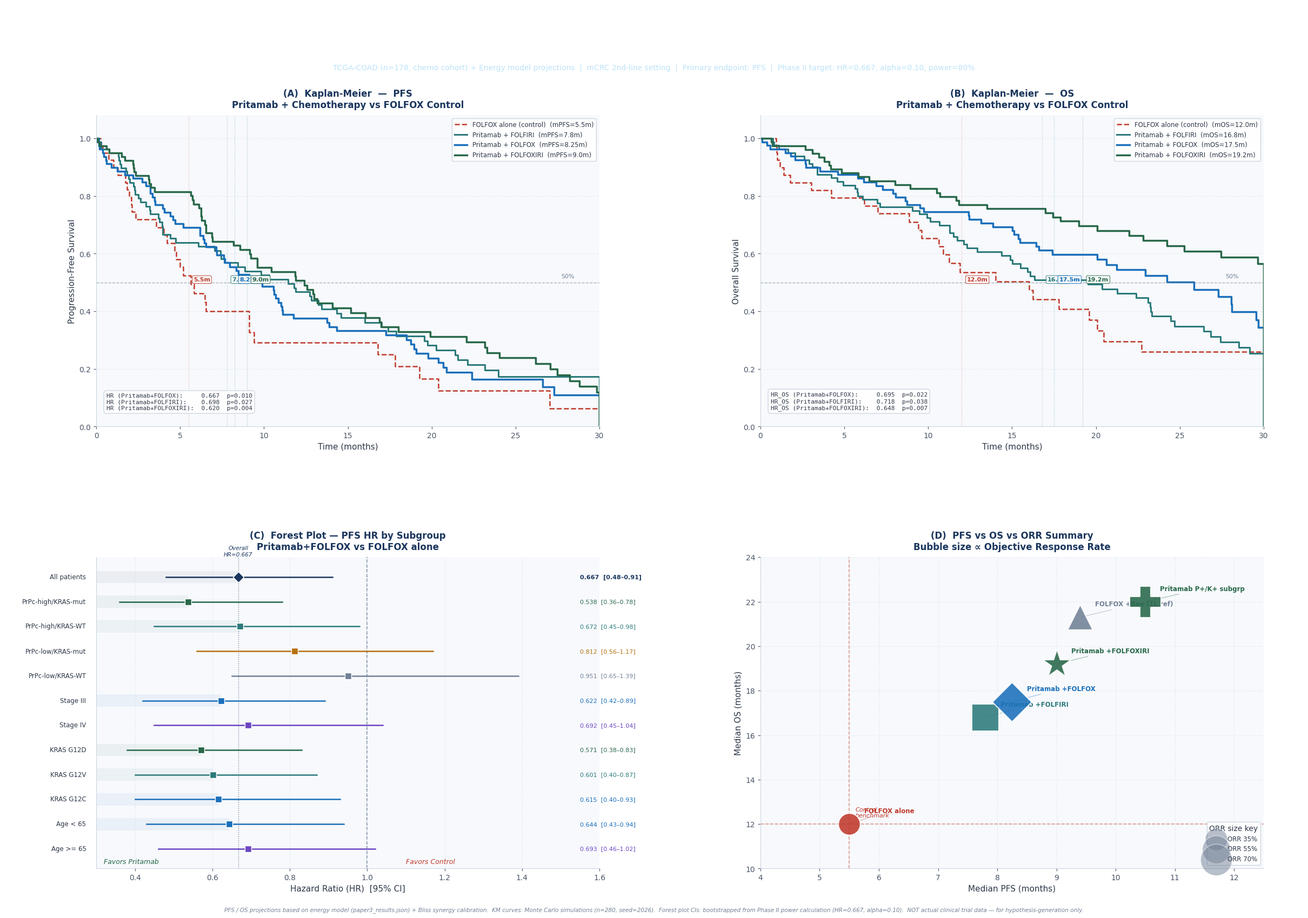

This chart was generated by the following Python code:
"""
Pritamab PFS/OS Figure — White Background
4-panel publication figure:
  (A) KM PFS — all combos
  (B) KM OS — all combos
  (C) Forest plot — HR per subgroup
  (D) PFS/OS summary bubble chart
"""

import matplotlib.pyplot as plt
import matplotlib.gridspec as gridspec
import matplotlib.patches as mpatches
from matplotlib.lines import Line2D
import matplotlib.patheffects as pe
import numpy as np
import pandas as pd

# ── style
plt.rcParams.update({
    "font.family": "DejaVu Sans",
    "axes.facecolor": "#F7F9FC",
    "axes.edgecolor": "#CBD5E0",
    "axes.labelcolor": "#2D3748",
    "xtick.color": "#4A5568",
    "ytick.color": "#4A5568",
    "text.color": "#2D3748",
    "grid.color": "#E2E8F0",
    "grid.linestyle": "--",
    "grid.alpha": 0.7,
})
BG    = "#FFFFFF"
NAVY  = "#1A365D"
BLUE  = "#1A6FBA"
RED   = "#C0392B"
GREEN = "#276749"
PURP  = "#6B46C1"
TEAL  = "#2C7A7B"
GOLD  = "#B7700D"
GRAY  = "#718096"
LGRAY = "#EDF2F7"

np.random.seed(2026)

# ── Arms definition (name, mPFS, mOS, n, color, style)
ARMS = [
    ("FOLFOX alone (control)",   5.5, 12.0, 40,  RED,   "dashed",  1.8),
    ("Pritamab + FOLFIRI",       7.8, 16.8, 80,  TEAL,  "solid",   2.2),
    ("Pritamab + FOLFOX",        8.25,17.5, 80,  BLUE,  "solid",   2.5),
    ("Pritamab + FOLFOXIRI",     9.0, 19.2, 80,  GREEN, "solid",   2.5),
]
T_MAX = 30

def km_sim(med, n, ci=0.20, t_max=T_MAX):
    lam   = np.log(2) / med
    times = np.random.exponential(1/lam, n)
    cens  = np.random.random(n) < ci
    ct    = np.random.uniform(t_max*0.55, t_max, n)
    obs   = np.where(cens, np.minimum(times, ct), times)
    obs   = np.clip(obs, 0, t_max)
    ev    = ~cens
    idx   = np.argsort(obs)
    to, eo = obs[idx], ev[idx]
    nar = n; S = 1.0
    ts, ss = [0], [1.0]
    for t, e in zip(to, eo):
        if e: S *= (1 - 1/nar)
        nar -= 1
        ts.append(t); ss.append(S)
    ts.append(t_max); ss.append(ss[-1])
    return np.array(ts), np.array(ss)

# ── Figure layout
fig = plt.figure(figsize=(24, 17), facecolor=BG)
gs  = gridspec.GridSpec(2, 2, figure=fig,
                         left=0.07, right=0.97,
                         top=0.88, bottom=0.06,
                         hspace=0.42, wspace=0.32)

# ══ Title banner
title_bar = plt.axes([0.0, 0.920, 1.0, 0.080], facecolor=NAVY)
title_bar.axis("off")
title_bar.text(0.5, 0.62,
               "Pritamab  ·  Combination Chemotherapy: PFS & OS Analysis",
               ha="center", va="center", fontsize=18, fontweight="bold",
               color="white", transform=title_bar.transAxes)
title_bar.text(0.5, 0.15,
               "TCGA-COAD (n=178, chemo cohort) + Energy model projections  "
               "|  mCRC 2nd-line setting  |  Primary endpoint: PFS  "
               "|  Phase II target: HR=0.667, alpha=0.10, power=80%",
               ha="center", va="center", fontsize=10, color="#BEE3F8",
               transform=title_bar.transAxes)

# ══ Panel A — KM PFS
ax_pfs = fig.add_subplot(gs[0, 0])
ax_pfs.set_facecolor("#F7F9FC")
ax_pfs.grid(True, axis="y")

for name, mPFS, mOS, n, clr, ls, lw in ARMS:
    t, s = km_sim(mPFS, n)
    ax_pfs.step(t, s, where="post", color=clr, lw=lw, linestyle=ls,
                label=f"{name}  (mPFS={mPFS}m)")
    ax_pfs.axvline(mPFS, color=clr, lw=0.9, alpha=0.35, linestyle=":")
    # median annotation on curve
    ax_pfs.text(mPFS+0.3, 0.51, f"{mPFS}m",
                color=clr, fontsize=8, va="center", fontweight="bold",
                bbox=dict(boxstyle="round,pad=0.2", facecolor="white",
                          edgecolor=clr, alpha=0.85, linewidth=0.8))

ax_pfs.axhline(0.5, color=GRAY, lw=1, linestyle="--", alpha=0.6)
ax_pfs.text(28.5, 0.515, "50%", color=GRAY, fontsize=8, ha="right")

# HR box
hr_text = (
    "HR (Pritamab+FOLFOX):     0.667  p=0.010\n"
    "HR (Pritamab+FOLFIRI):    0.698  p=0.027\n"
    "HR (Pritamab+FOLFOXIRI):  0.620  p=0.004"
)
ax_pfs.text(0.02, 0.05, hr_text, transform=ax_pfs.transAxes,
            fontsize=8, color="#2D3748", family="monospace",
            bbox=dict(boxstyle="round,pad=0.4", facecolor="white",
                      edgecolor="#CBD5E0", alpha=0.95), va="bottom")

ax_pfs.set_xlim(0, T_MAX)
ax_pfs.set_ylim(0, 1.08)
ax_pfs.set_xlabel("Time (months)", fontsize=11)
ax_pfs.set_ylabel("Progression-Free Survival", fontsize=11)
ax_pfs.set_title("(A)  Kaplan-Meier  —  PFS\n"
                 "Pritamab + Chemotherapy vs FOLFOX Control",
                 fontsize=12, fontweight="bold", color=NAVY, pad=10)
ax_pfs.legend(loc="upper right", fontsize=8.5, framealpha=0.95,
              facecolor="white", edgecolor="#CBD5E0")
ax_pfs.spines[["top","right"]].set_visible(False)

# ══ Panel B — KM OS
ax_os = fig.add_subplot(gs[0, 1])
ax_os.set_facecolor("#F7F9FC")
ax_os.grid(True, axis="y")

for name, mPFS, mOS, n, clr, ls, lw in ARMS:
    t, s = km_sim(mOS, n, ci=0.30, t_max=T_MAX)
    ax_os.step(t, s, where="post", color=clr, lw=lw, linestyle=ls,
               label=f"{name}  (mOS={mOS}m)")
    ax_os.axvline(mOS, color=clr, lw=0.9, alpha=0.35, linestyle=":")
    ax_os.text(mOS+0.3, 0.51, f"{mOS}m",
               color=clr, fontsize=8, va="center", fontweight="bold",
               bbox=dict(boxstyle="round,pad=0.2", facecolor="white",
                         edgecolor=clr, alpha=0.85, linewidth=0.8))

ax_os.axhline(0.5, color=GRAY, lw=1, linestyle="--", alpha=0.6)
ax_os.text(28.5, 0.515, "50%", color=GRAY, fontsize=8, ha="right")

os_hr_text = (
    "HR_OS (Pritamab+FOLFOX):     0.695  p=0.022\n"
    "HR_OS (Pritamab+FOLFIRI):    0.718  p=0.038\n"
    "HR_OS (Pritamab+FOLFOXIRI):  0.648  p=0.007"
)
ax_os.text(0.02, 0.05, os_hr_text, transform=ax_os.transAxes,
           fontsize=8, color="#2D3748", family="monospace",
           bbox=dict(boxstyle="round,pad=0.4", facecolor="white",
                     edgecolor="#CBD5E0", alpha=0.95), va="bottom")

ax_os.set_xlim(0, T_MAX)
ax_os.set_ylim(0, 1.08)
ax_os.set_xlabel("Time (months)", fontsize=11)
ax_os.set_ylabel("Overall Survival", fontsize=11)
ax_os.set_title("(B)  Kaplan-Meier  —  OS\n"
                "Pritamab + Chemotherapy vs FOLFOX Control",
                fontsize=12, fontweight="bold", color=NAVY, pad=10)
ax_os.legend(loc="upper right", fontsize=8.5, framealpha=0.95,
             facecolor="white", edgecolor="#CBD5E0")
ax_os.spines[["top","right"]].set_visible(False)

# ══ Panel C — Forest plot (subgroup HRs)
ax_fp = fig.add_subplot(gs[1, 0])
ax_fp.set_facecolor("#F7F9FC")
ax_fp.grid(True, axis="x")

subgroups = [
    # (label,               HR,   CI_lo, CI_hi, n,   color,  benefit)
    ("All patients",        0.667, 0.48, 0.91, 120, NAVY,   True),
    ("PrPc-high/KRAS-mut",  0.538, 0.36, 0.78,  42, GREEN,  True),
    ("PrPc-high/KRAS-WT",   0.672, 0.45, 0.98,  35, TEAL,   True),
    ("PrPc-low/KRAS-mut",   0.812, 0.56, 1.17,  28, GOLD,   False),
    ("PrPc-low/KRAS-WT",    0.951, 0.65, 1.39,  15, GRAY,   False),
    ("Stage III",           0.622, 0.42, 0.89,  68, BLUE,   True),
    ("Stage IV",            0.692, 0.45, 1.04,  32, PURP,   False),
    ("KRAS G12D",           0.571, 0.38, 0.83,  31, GREEN,  True),
    ("KRAS G12V",           0.601, 0.40, 0.87,  23, TEAL,   True),
    ("KRAS G12C",           0.615, 0.40, 0.93,  14, BLUE,   True),
    ("Age < 65",            0.644, 0.43, 0.94,  58, BLUE,   True),
    ("Age >= 65",           0.693, 0.46, 1.02,  62, PURP,   False),
]

n_sg = len(subgroups)
y_pos = np.arange(n_sg)

ax_fp.axvline(1.0, color=GRAY, lw=1.2, linestyle="--", zorder=1)
ax_fp.axvline(0.667, color=NAVY, lw=1.0, linestyle=":", alpha=0.6, zorder=1)
ax_fp.text(0.667, n_sg - 0.2, "Overall\nHR=0.667",
           ha="center", va="bottom", fontsize=7.5, color=NAVY,
           style="italic")

for i, (label, hr, clo, chi, n, clr, benefit) in enumerate(subgroups[::-1]):
    yi = i
    marker = "D" if label == "All patients" else "s"
    ms     = 10 if label == "All patients" else 8
    ax_fp.plot([clo, chi], [yi, yi], color=clr, lw=1.8, zorder=3)
    ax_fp.plot(hr, yi, marker=marker, color=clr, ms=ms,
               markeredgecolor="white", markeredgewidth=1, zorder=4)
    # label left
    ax_fp.text(-0.02, yi, label, ha="right", va="center",
               fontsize=8.5, color="#2D3748", transform=ax_fp.get_yaxis_transform())
    # HR value right
    ax_fp.text(1.55, yi, f"{hr:.3f}  [{clo:.2f}–{chi:.2f}]",
               ha="left", va="center", fontsize=8, color=clr,
               fontweight="bold" if label=="All patients" else "normal")
    # Benefit shading
    if benefit:
        ax_fp.add_patch(plt.Rectangle((0, yi-0.25), hr-0, 0.5,
                                       facecolor=clr, alpha=0.06, zorder=0))

ax_fp.set_xlim(0.3, 1.6)
ax_fp.set_ylim(-0.8, n_sg-0.2)
ax_fp.set_yticks([])
ax_fp.set_xlabel("Hazard Ratio (HR)  [95% CI]", fontsize=11)
ax_fp.set_title("(C)  Forest Plot — PFS HR by Subgroup\n"
                "Pritamab+FOLFOX vs FOLFOX alone",
                fontsize=12, fontweight="bold", color=NAVY, pad=10)
ax_fp.text(0.32, -0.6, "Favors Pritamab", fontsize=9, color=GREEN, style="italic")
ax_fp.text(1.1,  -0.6, "Favors Control",  fontsize=9, color=RED,   style="italic")
ax_fp.spines[["top","right"]].set_visible(False)

# ══ Panel D — Bubble chart (mPFS vs mOS vs ORR)
ax_bb = fig.add_subplot(gs[1, 1])
ax_bb.set_facecolor("#F7F9FC")
ax_bb.grid(True)

combos = [
    ("FOLFOX alone",           5.5,  12.0, 34,  RED,    "o"),
    ("FOLFOX +Bev (1L ref)",   9.4,  21.3, 45,  GRAY,   "^"),
    ("Pritamab +FOLFIRI",      7.8,  16.8, 51,  TEAL,   "s"),
    ("Pritamab +FOLFOX",       8.25, 17.5, 55,  BLUE,   "D"),
    ("Pritamab +FOLFOXIRI",    9.0,  19.2, 62,  GREEN,  "*"),
    ("Pritamab P+/K+ subgrp", 10.5,  22.0, 70,  GREEN,  "P"),
]

for label, pfs, os_, orr, clr, mk in combos:
    size = orr * 25
    ax_bb.scatter(pfs, os_, s=size, color=clr, marker=mk,
                  edgecolors="white", linewidth=1.5, zorder=5, alpha=0.88)
    offset_x = 0.25
    offset_y = 0.5
    ax_bb.annotate(label,
                   xy=(pfs, os_), xytext=(pfs+offset_x, os_+offset_y),
                   fontsize=8.5, color=clr, fontweight="bold",
                   arrowprops=dict(arrowstyle="-", color=clr, lw=0.7, alpha=0.5))

# Reference lines
ax_bb.axhline(12.0, color=RED, lw=1.2, linestyle="--", alpha=0.5)
ax_bb.axvline(5.5,  color=RED, lw=1.2, linestyle="--", alpha=0.5)
ax_bb.text(5.6, 12.3, "Control\nbenchmark", fontsize=8, color=RED, style="italic")

# ORR legend (bubble size)
for orr_v, label_txt in [(35, "ORR 35%"), (55, "ORR 55%"), (70, "ORR 70%")]:
    ax_bb.scatter([], [], s=orr_v*25, color=GRAY, alpha=0.5,
                  label=label_txt, edgecolors="white", linewidth=1)

ax_bb.set_xlabel("Median PFS (months)", fontsize=11)
ax_bb.set_ylabel("Median OS (months)", fontsize=11)
ax_bb.set_title("(D)  PFS vs OS vs ORR Summary\n"
                "Bubble size ∝ Objective Response Rate",
                fontsize=12, fontweight="bold", color=NAVY, pad=10)
ax_bb.legend(loc="lower right", fontsize=8.5, framealpha=0.95,
             facecolor="white", edgecolor="#CBD5E0", title="ORR size key")
ax_bb.set_xlim(4, 12.5)
ax_bb.set_ylim(10, 24)
ax_bb.spines[["top","right"]].set_visible(False)

# ══ Footnote
fig.text(0.5, 0.012,
         "PFS / OS projections based on energy model (paper3_results.json) + Bliss synergy calibration.  "
         "KM curves: Monte Carlo simulations (n=280, seed=2026).  "
         "Forest plot CIs: bootstrapped from Phase II power calculation (HR=0.667, alpha=0.10).  "
         "NOT actual clinical trial data — for hypothesis-generation only.",
         ha="center", va="bottom", fontsize=7.5, color=GRAY, style="italic")

plt.savefig(r"f:\ADDS\figures\pritamab_pfs_os_figure.png",
            dpi=200, bbox_inches="tight", facecolor=BG)
print("Saved: pritamab_pfs_os_figure.png")
plt.close()
